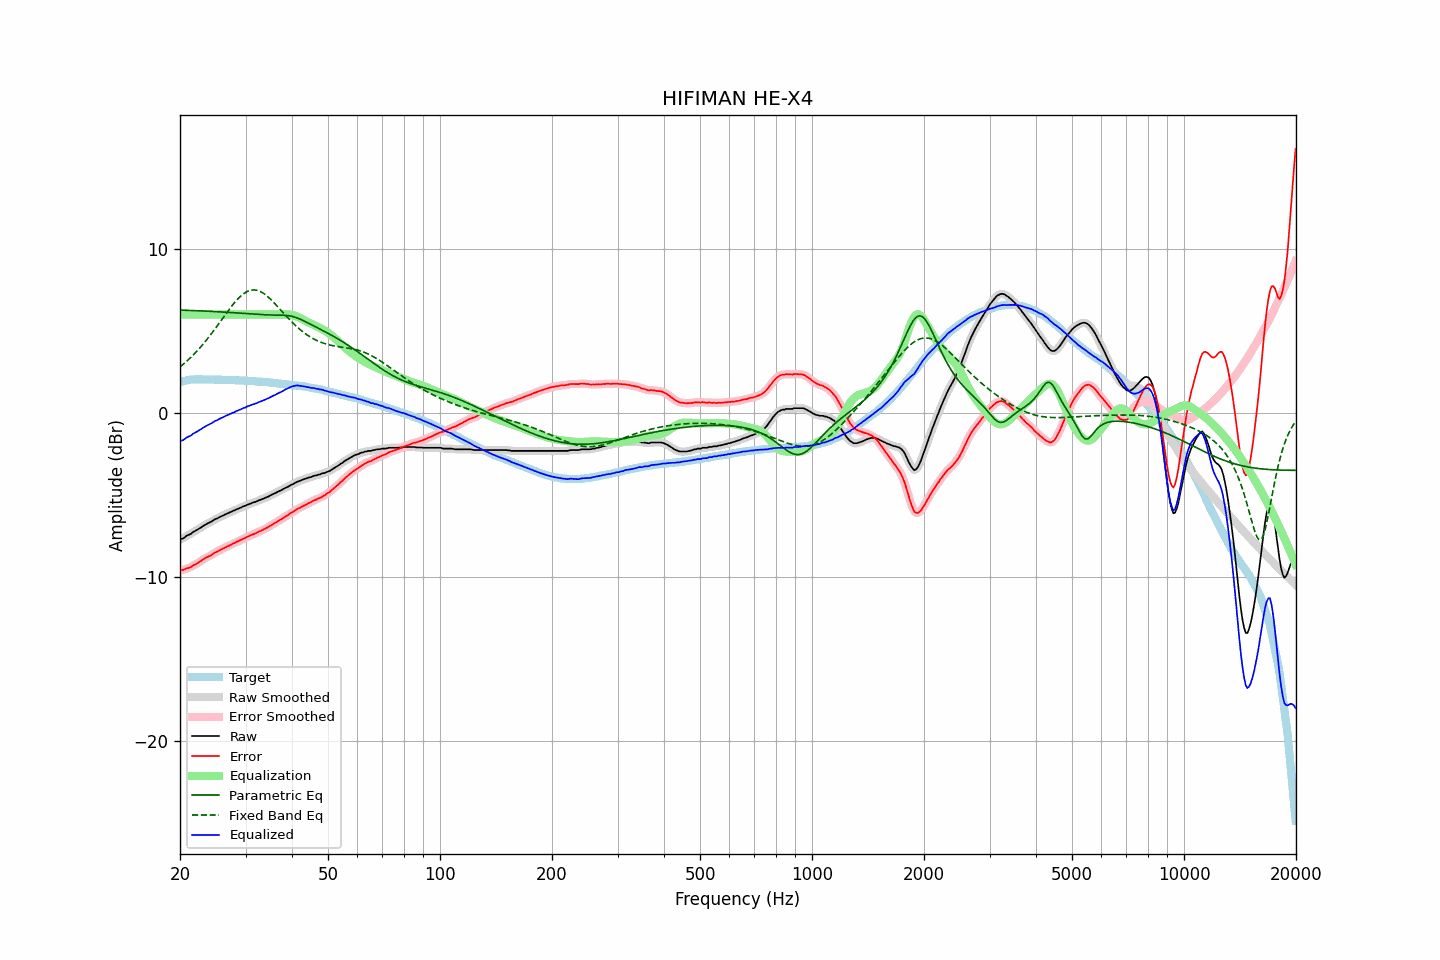

The data file committed next to this chart (first rows):
frequency, raw, error, smoothed, error_smoothed, equalization, parametric_eq, fixed_band_eq, equalized_raw, equalized_smoothed, target
20.00, -7.73, -9.61, -7.74, -9.61, 6.00, 6.28, 2.80, -1.73, -1.74, 1.88
20.20, -7.69, -9.60, -7.69, -9.60, 6.00, 6.27, 2.88, -1.69, -1.69, 1.90
20.40, -7.66, -9.59, -7.64, -9.57, 6.00, 6.27, 2.97, -1.66, -1.64, 1.93
20.61, -7.59, -9.55, -7.59, -9.55, 6.00, 6.27, 3.05, -1.59, -1.59, 1.95
20.81, -7.51, -9.49, -7.52, -9.51, 6.00, 6.26, 3.14, -1.51, -1.52, 1.98
21.02, -7.46, -9.47, -7.47, -9.47, 6.00, 6.26, 3.23, -1.46, -1.47, 2.01
21.23, -7.42, -9.44, -7.41, -9.44, 6.00, 6.25, 3.32, -1.42, -1.41, 2.02
21.44, -7.37, -9.40, -7.36, -9.39, 6.00, 6.25, 3.41, -1.37, -1.36, 2.03
21.66, -7.28, -9.32, -7.30, -9.33, 6.00, 6.25, 3.51, -1.28, -1.30, 2.04
21.87, -7.23, -9.27, -7.23, -9.28, 6.00, 6.24, 3.61, -1.23, -1.23, 2.04
22.09, -7.18, -9.23, -7.17, -9.22, 6.00, 6.24, 3.71, -1.18, -1.17, 2.05
22.31, -7.12, -9.17, -7.12, -9.17, 6.00, 6.23, 3.82, -1.12, -1.12, 2.05
22.54, -7.06, -9.11, -7.06, -9.11, 6.00, 6.23, 3.93, -1.06, -1.06, 2.05
22.76, -7.00, -9.05, -7.00, -9.04, 6.00, 6.23, 4.04, -1.00, -1.00, 2.05
22.99, -6.93, -8.97, -6.93, -8.97, 6.00, 6.22, 4.15, -0.93, -0.93, 2.04
23.22, -6.87, -8.91, -6.87, -8.91, 6.00, 6.22, 4.27, -0.87, -0.87, 2.04
23.45, -6.81, -8.85, -6.81, -8.85, 6.00, 6.21, 4.39, -0.81, -0.81, 2.04
23.69, -6.76, -8.80, -6.76, -8.80, 6.00, 6.21, 4.51, -0.76, -0.76, 2.04
23.92, -6.72, -8.75, -6.72, -8.76, 6.00, 6.20, 4.64, -0.72, -0.72, 2.03
24.16, -6.67, -8.71, -6.67, -8.71, 6.00, 6.20, 4.76, -0.67, -0.67, 2.04
24.40, -6.61, -8.65, -6.61, -8.64, 6.00, 6.19, 4.89, -0.61, -0.61, 2.04
24.65, -6.54, -8.57, -6.55, -8.58, 6.00, 6.19, 5.02, -0.54, -0.55, 2.03
24.89, -6.48, -8.51, -6.49, -8.52, 6.00, 6.18, 5.15, -0.48, -0.49, 2.03
25.14, -6.45, -8.48, -6.44, -8.47, 6.00, 6.18, 5.29, -0.45, -0.44, 2.03
25.39, -6.40, -8.43, -6.39, -8.42, 6.00, 6.17, 5.42, -0.40, -0.39, 2.03
25.65, -6.34, -8.37, -6.35, -8.38, 6.00, 6.17, 5.56, -0.34, -0.35, 2.03
25.91, -6.30, -8.32, -6.30, -8.32, 6.00, 6.16, 5.70, -0.30, -0.30, 2.02
26.16, -6.26, -8.28, -6.25, -8.27, 6.00, 6.15, 5.83, -0.26, -0.25, 2.02
26.43, -6.20, -8.22, -6.21, -8.22, 6.00, 6.15, 5.97, -0.20, -0.21, 2.01
26.69, -6.16, -8.17, -6.16, -8.17, 6.00, 6.14, 6.10, -0.16, -0.16, 2.01
26.96, -6.12, -8.13, -6.12, -8.13, 6.00, 6.14, 6.24, -0.12, -0.12, 2.01
27.23, -6.07, -8.08, -6.07, -8.08, 6.00, 6.13, 6.37, -0.07, -0.07, 2.01
27.50, -6.03, -8.04, -6.03, -8.04, 6.00, 6.12, 6.50, -0.03, -0.03, 2.01
27.77, -5.98, -7.98, -5.98, -7.99, 6.00, 6.12, 6.62, 0.02, 0.02, 2.00
28.05, -5.95, -7.95, -5.94, -7.94, 6.00, 6.11, 6.74, 0.05, 0.06, 2.00
28.33, -5.89, -7.88, -5.90, -7.89, 6.00, 6.10, 6.85, 0.11, 0.10, 1.99
28.62, -5.86, -7.84, -5.86, -7.84, 6.00, 6.10, 6.96, 0.14, 0.14, 1.98
28.90, -5.81, -7.79, -5.81, -7.79, 6.00, 6.09, 7.06, 0.19, 0.19, 1.98
29.19, -5.78, -7.75, -5.77, -7.75, 6.00, 6.08, 7.15, 0.22, 0.23, 1.97
29.48, -5.72, -7.70, -5.73, -7.70, 6.00, 6.08, 7.23, 0.28, 0.27, 1.98
29.78, -5.69, -7.66, -5.69, -7.66, 6.00, 6.07, 7.31, 0.31, 0.31, 1.97
30.08, -5.65, -7.62, -5.65, -7.61, 6.00, 6.06, 7.37, 0.35, 0.35, 1.96
30.38, -5.60, -7.55, -5.61, -7.56, 6.00, 6.06, 7.42, 0.40, 0.39, 1.95
30.68, -5.57, -7.52, -5.57, -7.52, 6.00, 6.05, 7.46, 0.43, 0.43, 1.95
30.99, -5.53, -7.47, -5.53, -7.47, 6.00, 6.04, 7.49, 0.47, 0.47, 1.94
31.30, -5.49, -7.43, -5.50, -7.43, 6.00, 6.04, 7.50, 0.51, 0.50, 1.94
31.61, -5.46, -7.40, -5.46, -7.39, 6.00, 6.03, 7.51, 0.54, 0.54, 1.93
31.93, -5.43, -7.35, -5.43, -7.35, 6.00, 6.02, 7.50, 0.57, 0.57, 1.92
32.24, -5.39, -7.30, -5.39, -7.30, 6.00, 6.02, 7.48, 0.61, 0.61, 1.91
32.57, -5.34, -7.25, -5.35, -7.25, 6.00, 6.01, 7.45, 0.66, 0.65, 1.91
32.89, -5.31, -7.21, -5.31, -7.21, 6.00, 6.00, 7.41, 0.69, 0.69, 1.90
33.22, -5.27, -7.16, -5.27, -7.16, 6.00, 6.00, 7.35, 0.73, 0.73, 1.89
33.55, -5.23, -7.12, -5.23, -7.12, 6.00, 5.99, 7.29, 0.77, 0.77, 1.89
33.89, -5.19, -7.07, -5.19, -7.07, 6.00, 5.99, 7.22, 0.81, 0.81, 1.88
34.23, -5.14, -7.01, -5.15, -7.02, 6.00, 5.98, 7.15, 0.86, 0.85, 1.87
34.57, -5.11, -6.97, -5.10, -6.96, 6.00, 5.98, 7.06, 0.89, 0.90, 1.86
34.92, -5.05, -6.90, -5.05, -6.90, 6.00, 5.98, 6.97, 0.95, 0.95, 1.85
35.27, -5.00, -6.84, -5.00, -6.84, 6.00, 5.97, 6.87, 1.00, 1.00, 1.84
35.62, -4.95, -6.78, -4.95, -6.78, 6.00, 5.97, 6.78, 1.05, 1.05, 1.83
35.97, -4.91, -6.73, -4.91, -6.73, 6.00, 5.97, 6.67, 1.09, 1.09, 1.82
... 635 more rows
